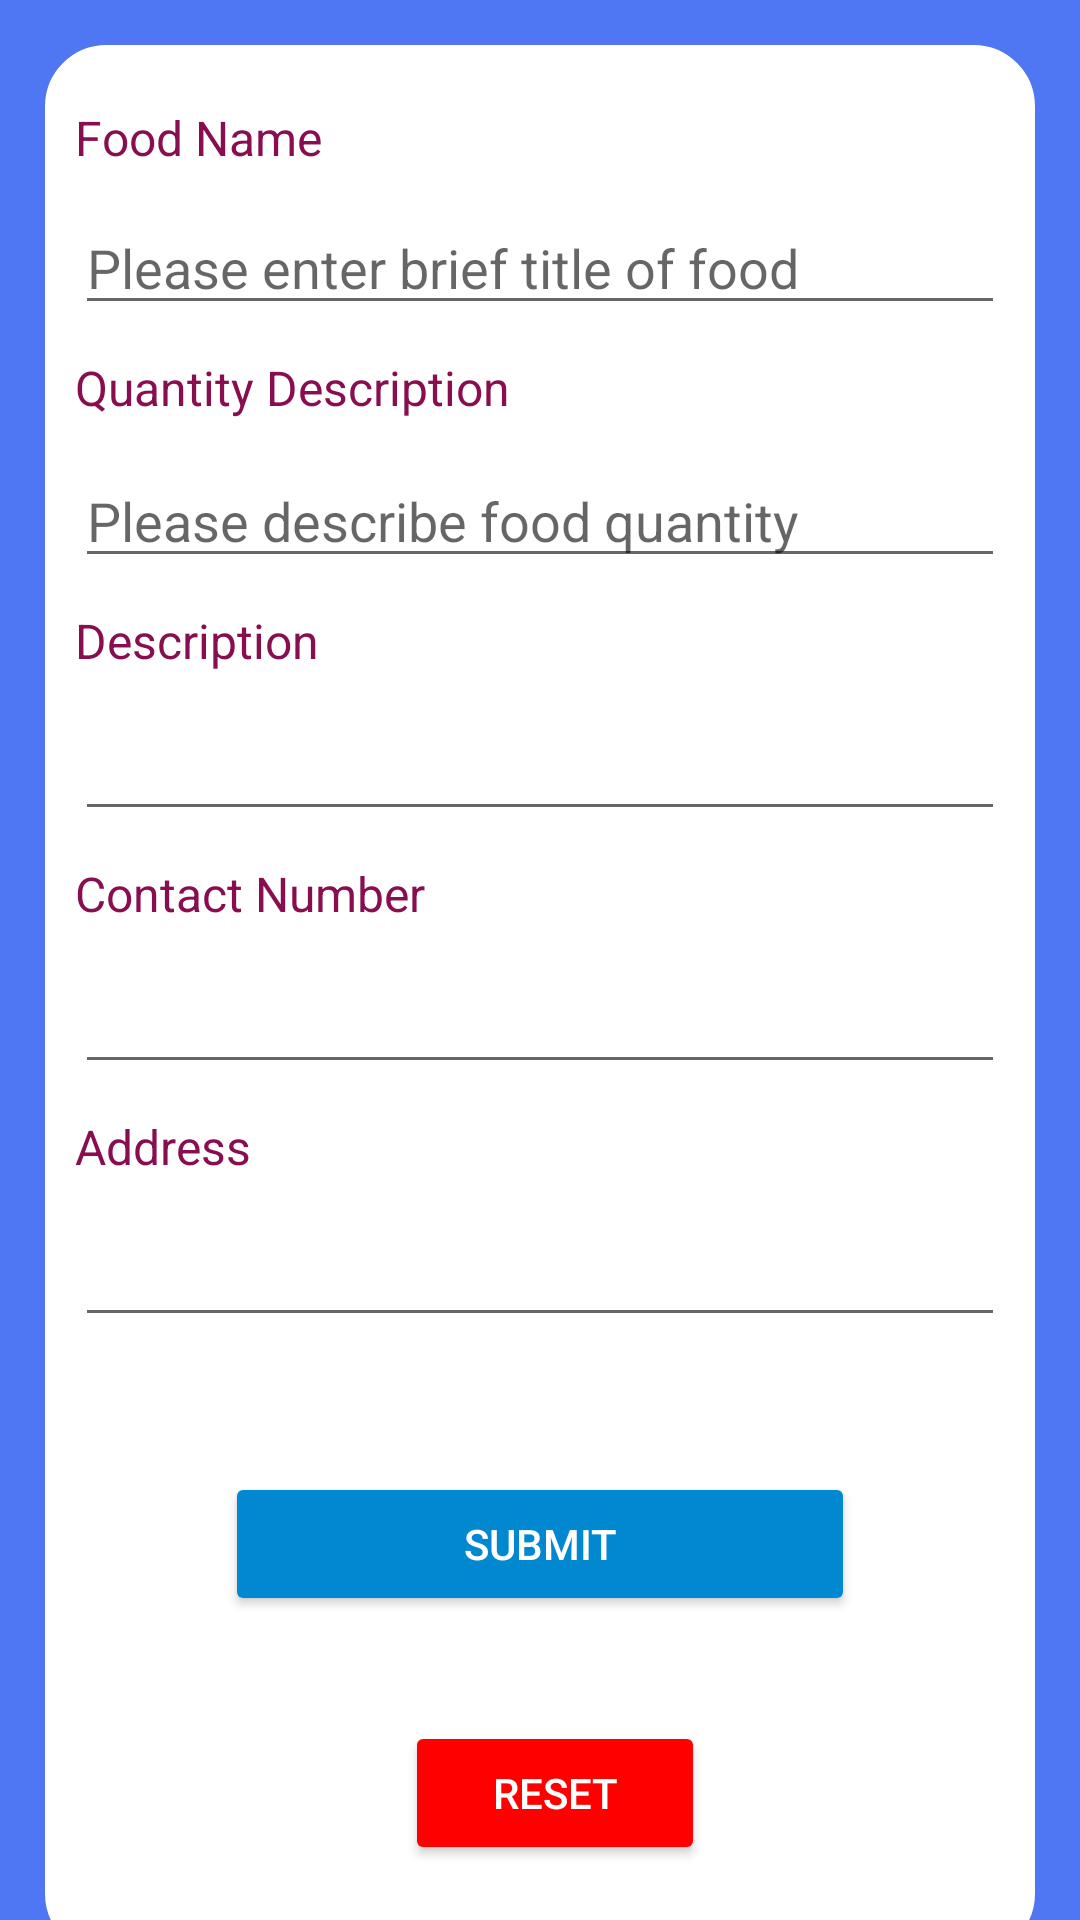

Android layout source for this screen:
<!-- AndroidManifest.xml: activity theme DarkActionBar -->
<!-- res/layout/activity_donate_food.xml -->
<?xml version="1.0" encoding="utf-8"?>
<androidx.constraintlayout.widget.ConstraintLayout xmlns:android="http://schemas.android.com/apk/res/android"
    xmlns:app="http://schemas.android.com/apk/res-auto"
    xmlns:tools="http://schemas.android.com/tools"
    android:layout_width="match_parent"
    android:layout_height="wrap_content"
    android:background="#4F76F3">

    <ScrollView
        android:layout_width="match_parent"
        android:layout_height="match_parent"
        android:overScrollMode="never"
        android:scrollbars="none"
        app:layout_constraintBottom_toBottomOf="parent"
        app:layout_constraintEnd_toEndOf="parent"
        app:layout_constraintHorizontal_bias="0.488"
        app:layout_constraintStart_toStartOf="parent"
        app:layout_constraintTop_toTopOf="parent"
        app:layout_constraintVertical_bias="0.0">

        <LinearLayout
            android:layout_width="match_parent"
            android:layout_height="wrap_content"
            android:layout_margin="15sp"
            android:background="@drawable/rounded_corner_background_white"
            android:backgroundTint="#FFFFFF"
            android:orientation="vertical"
            android:padding="10sp">

            <TextView
                android:layout_width="match_parent"
                android:layout_height="32dp"
                android:layout_marginTop="10sp"
                android:text="@string/food_name"
                android:textColor="#880E4F"
                android:textSize="16sp" />

            <EditText
                android:id="@+id/etFoodName"
                android:layout_width="match_parent"
                android:layout_height="wrap_content"
                android:ems="10"
                android:hint="@string/hint_food_name"
                android:inputType="textPersonName"
                android:maxLength="20" />

            <TextView
                android:layout_width="363dp"
                android:layout_height="33dp"
                android:layout_marginTop="10sp"
                android:text="@string/quantity_description"
                android:textColor="#880E4F"
                android:textSize="16sp" />

            <EditText
                android:id="@+id/etAmtFood"
                android:layout_width="match_parent"
                android:layout_height="wrap_content"
                android:ems="10"
                android:hint="@string/hint_describe_quantity"
                android:inputType="text"
                android:maxLength="15" />

            <TextView
                android:layout_width="match_parent"
                android:layout_height="33dp"
                android:layout_marginTop="10sp"
                android:text="@string/description"
                android:textColor="#880E4F"
                android:textSize="16sp" />

            <EditText
                android:id="@+id/etDesc"
                android:layout_width="match_parent"
                android:layout_height="wrap_content"
                android:ems="10"
                android:inputType="textMultiLine"
                android:maxLength="500"
                android:maxLines="3"
                android:minLines="1" />


            <TextView
                android:layout_width="match_parent"
                android:layout_height="33dp"
                android:layout_marginTop="10sp"
                android:text="@string/contact_number"
                android:textColor="#880E4F"
                android:textSize="16sp" />

            <EditText
                android:id="@+id/etContactno"
                android:layout_width="match_parent"
                android:layout_height="wrap_content"
                android:ems="10"
                android:inputType="phone"
                android:maxLength="10" />

            <TextView
                android:layout_width="match_parent"
                android:layout_height="33dp"
                android:layout_marginTop="10sp"
                android:text="@string/address"
                android:textColor="#880E4F"
                android:textSize="16sp" />

            <EditText
                android:id="@+id/etPlace"
                android:layout_width="match_parent"
                android:layout_height="wrap_content"
                android:ems="10"
                android:inputType="textMultiLine"
                android:maxLength="100"
                android:maxLines="2"
                android:minLines="1" />

            <LinearLayout
                android:layout_width="match_parent"
                android:layout_height="wrap_content"
                android:gravity="center"
                android:orientation="horizontal" />

            <LinearLayout
                android:layout_width="match_parent"
                android:layout_height="wrap_content"
                android:layout_marginLeft="50sp"
                android:layout_marginTop="15sp"
                android:layout_marginRight="50sp"
                android:layout_marginBottom="20sp"
                android:orientation="horizontal">

                <Button
                    android:id="@+id/btdntfoodsbmt"
                    android:layout_width="match_parent"
                    android:layout_height="wrap_content"
                    android:layout_marginTop="30dp"
                    android:layout_weight="3"
                    android:backgroundTint="#0288D1"
                    android:text="@string/submit"
                    android:textColor="#FFFFFF" />

            </LinearLayout>

            <LinearLayout
                android:layout_width="match_parent"
                android:layout_height="wrap_content"
                android:layout_marginLeft="0sp"
                android:layout_marginTop="15sp"
                android:layout_marginRight="100dp"
                android:layout_marginBottom="20sp"
                android:orientation="horizontal">

                <Button
                    android:id="@+id/btdntfoodreset"
                    android:layout_width="143dp"
                    android:layout_height="match_parent"
                    android:layout_marginLeft="110sp"
                    android:layout_marginTop="0dp"
                    android:layout_weight="1"
                    android:backgroundTint="#FF0000"
                    android:text="@string/reset"
                    android:textColor="#ffffff" />
            </LinearLayout>
        </LinearLayout>
    </ScrollView>
</androidx.constraintlayout.widget.ConstraintLayout>
<!-- resources referenced by this layout -->
<resources>
  <!-- drawable rounded_corner_background_white (drawable) -->
  <?xml version="1.0" encoding="utf-8"?>
  <shape xmlns:android="http://schemas.android.com/apk/res/android">
      <corners android:radius="5px"/>
      <stroke android:width="1dp"
          android:color="#000" />
      <solid android:color="#ffffff"/>
      <corners
          android:bottomLeftRadius="20dp"
          android:bottomRightRadius="20dp"
          android:topLeftRadius="20dp"
          android:topRightRadius="20dp"/>
  </shape>
  <string name="address">Address</string>
  <string name="contact_number">Contact Number</string>
  <string name="description">Description</string>
  <string name="food_name">Food Name</string>
  <string name="hint_describe_quantity">Please describe food quantity</string>
  <string name="hint_food_name">Please enter brief title of food</string>
  <string name="quantity_description">Quantity Description</string>
  <string name="reset">RESET</string>
  <string name="submit">SUBMIT</string>
  <style name="DarkActionBar" parent="Theme.AppCompat.Light.DarkActionBar">
          <item name="colorPrimary">@color/colorPrimary</item>
          <item name="colorPrimaryDark">@color/colorPrimaryDark</item>
          <item name="colorAccent">@color/colorAccent</item>
      </style>
  <!-- not gathered from this repository: default colours our renderer supplied (Android Studio template values) -->
  <color name="colorPrimary">#FF6200EE</color>
  <color name="colorPrimaryDark">#FF3700B3</color>
  <color name="colorAccent">#FF03DAC5</color>
</resources>
